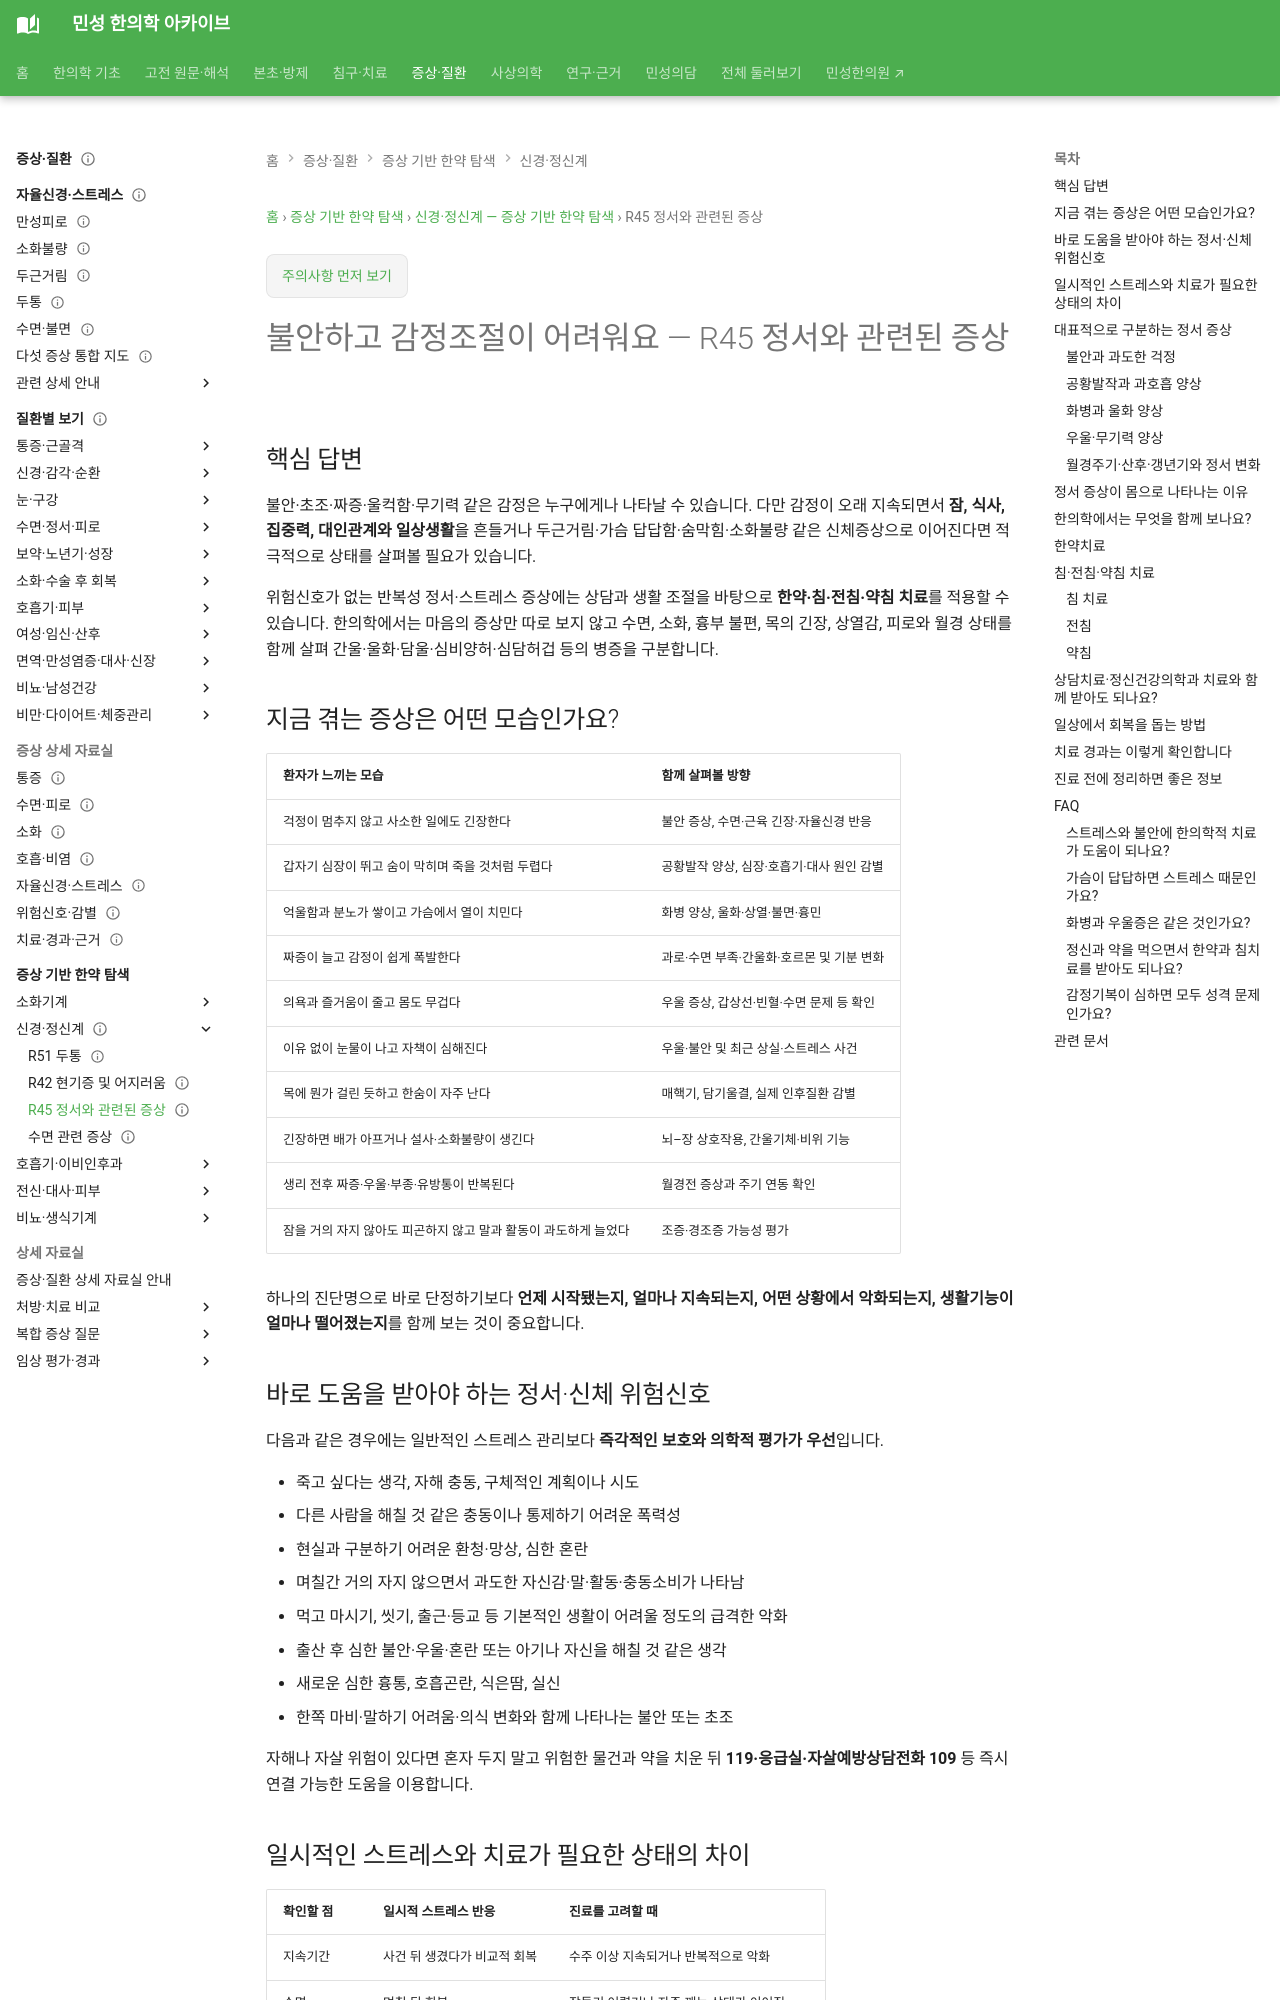

repository: joowon1111/minseong-korean-medicine-wiki · page: symptom-herbal-guide/neuro-mental/r45-emotional/index.html · generator: mkdocs

---
title: "불안하고 감정조절이 어려워요 — 정서 증상과 한의치료"
description: "불안·초조·짜증·울컥함·무기력·감정기복과 가슴 답답함을 구분하고 위험신호, 화병·불안·우울·공황 양상, 한의학적 변증과 한약·침·전침·약침 치료를 안내합니다."
keywords:
  - "마음이 불안해요"
  - "스트레스가 심해요"
  - "가슴이 답답해요"
  - "감정기복이 심해요"
  - "자꾸 화가 나요"
  - "울컥하고 눈물이 나요"
  - "화병"
  - "불안 한약"
  - "스트레스 침치료"
  - "R45 정서 증상"
status: 검토완료
last_reviewed: 2026-08-28
---

# 불안하고 감정조절이 어려워요 — R45 정서와 관련된 증상

## 핵심 답변

불안·초조·짜증·울컥함·무기력 같은 감정은 누구에게나 나타날 수 있습니다. 다만 감정이 오래 지속되면서 **잠, 식사, 집중력, 대인관계와 일상생활**을 흔들거나 두근거림·가슴 답답함·숨막힘·소화불량 같은 신체증상으로 이어진다면 적극적으로 상태를 살펴볼 필요가 있습니다.

위험신호가 없는 반복성 정서·스트레스 증상에는 상담과 생활 조절을 바탕으로 **한약·침·전침·약침 치료**를 적용할 수 있습니다. 한의학에서는 마음의 증상만 따로 보지 않고 수면, 소화, 흉부 불편, 목의 긴장, 상열감, 피로와 월경 상태를 함께 살펴 간울·울화·담울·심비양허·심담허겁 등의 병증을 구분합니다.

## 지금 겪는 증상은 어떤 모습인가요?

| 환자가 느끼는 모습 | 함께 살펴볼 방향 |
|---|---|
| 걱정이 멈추지 않고 사소한 일에도 긴장한다 | 불안 증상, 수면·근육 긴장·자율신경 반응 |
| 갑자기 심장이 뛰고 숨이 막히며 죽을 것처럼 두렵다 | 공황발작 양상, 심장·호흡기·대사 원인 감별 |
| 억울함과 분노가 쌓이고 가슴에서 열이 치민다 | 화병 양상, 울화·상열·불면·흉민 |
| 짜증이 늘고 감정이 쉽게 폭발한다 | 과로·수면 부족·간울화·호르몬 및 기분 변화 |
| 의욕과 즐거움이 줄고 몸도 무겁다 | 우울 증상, 갑상선·빈혈·수면 문제 등 확인 |
| 이유 없이 눈물이 나고 자책이 심해진다 | 우울·불안 및 최근 상실·스트레스 사건 |
| 목에 뭔가 걸린 듯하고 한숨이 자주 난다 | 매핵기, 담기울결, 실제 인후질환 감별 |
| 긴장하면 배가 아프거나 설사·소화불량이 생긴다 | 뇌–장 상호작용, 간울기체·비위 기능 |
| 생리 전후 짜증·우울·부종·유방통이 반복된다 | 월경전 증상과 주기 연동 확인 |
| 잠을 거의 자지 않아도 피곤하지 않고 말과 활동이 과도하게 늘었다 | 조증·경조증 가능성 평가 |

하나의 진단명으로 바로 단정하기보다 **언제 시작됐는지, 얼마나 지속되는지, 어떤 상황에서 악화되는지, 생활기능이 얼마나 떨어졌는지**를 함께 보는 것이 중요합니다.

## 바로 도움을 받아야 하는 정서·신체 위험신호

다음과 같은 경우에는 일반적인 스트레스 관리보다 **즉각적인 보호와 의학적 평가가 우선**입니다.

- 죽고 싶다는 생각, 자해 충동, 구체적인 계획이나 시도
- 다른 사람을 해칠 것 같은 충동이나 통제하기 어려운 폭력성
- 현실과 구분하기 어려운 환청·망상, 심한 혼란
- 며칠간 거의 자지 않으면서 과도한 자신감·말·활동·충동소비가 나타남
- 먹고 마시기, 씻기, 출근·등교 등 기본적인 생활이 어려울 정도의 급격한 악화
- 출산 후 심한 불안·우울·혼란 또는 아기나 자신을 해칠 것 같은 생각
- 새로운 심한 흉통, 호흡곤란, 식은땀, 실신
- 한쪽 마비·말하기 어려움·의식 변화와 함께 나타나는 불안 또는 초조

자해나 자살 위험이 있다면 혼자 두지 말고 위험한 물건과 약을 치운 뒤 **119·응급실·자살예방상담전화 109** 등 즉시 연결 가능한 도움을 이용합니다.
